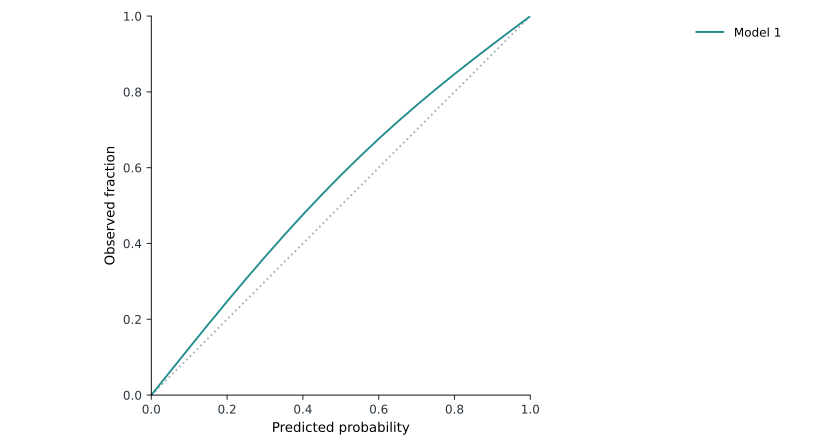

Values plotted in this chart, from the file beside it:
model	x	y
Model 1	0.0	0.0
Model 1	0.05	0.06251
Model 1	0.1	0.1247
Model 1	0.15	0.1863
Model 1	0.2	0.247
Model 1	0.25	0.3066
Model 1	0.3	0.3647
Model 1	0.35	0.4213
Model 1	0.4	0.4761
Model 1	0.45	0.529
Model 1	0.5	0.58
Model 1	0.55	0.629
Model 1	0.6	0.6761
Model 1	0.65	0.7213
Model 1	0.7	0.7647
Model 1	0.75	0.8066
Model 1	0.8	0.847
Model 1	0.85	0.8863
Model 1	0.9	0.9247
Model 1	0.95	0.9625
Model 1	1.0	1.0
